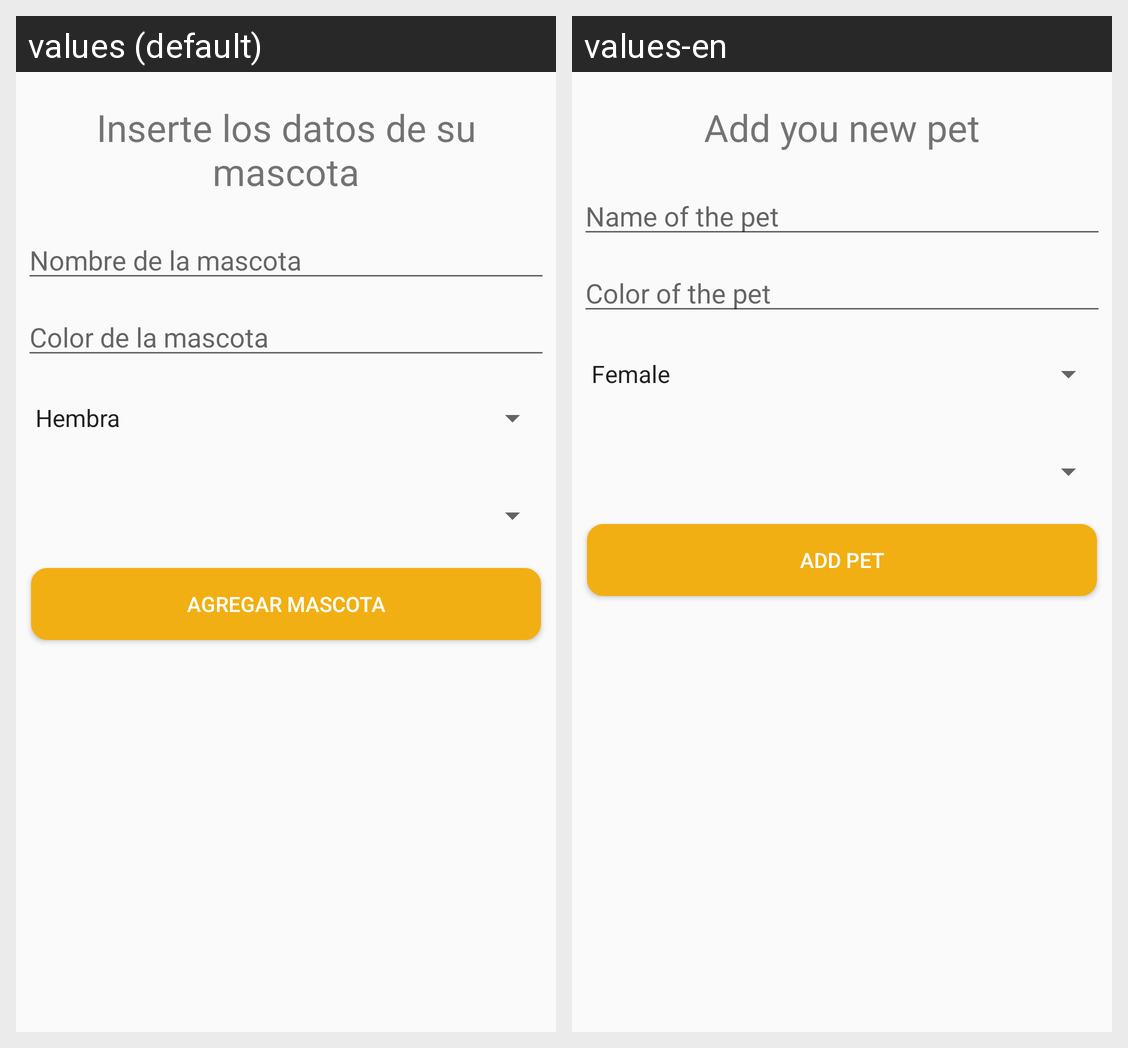

This grid shows one Android layout under two languages. Give, for every string resource on the screen, its name, the default text and each shown locale's text.
Android screen res/layout/fcfm_alta_mascota.xml rendered under 2 locales, left to right: values (default), values-en. Device: Nexus 5 (rendered at 1080×1920; each locale shown at half size, 540×960, under a caption strip naming it); theme AppTheme.
Strings drawn on this screen, with the default value and each locale's value (text and hints the layout hard-codes, and strings that could not be matched under every locale, appear in the picture but are not listed):

tituloNuevaMascota
  values: Inserte los datos de su mascota
  values-en: Add you new pet

placeHolderNombreMascotaNueva
  values: Nombre de la mascota
  values-en: Name of the pet

placeHolderNombreColorMascotaNueva
  values: Color de la mascota
  values-en: Color of the pet

botonAgregaMascotaString
  values: Agregar mascota
  values-en: Add pet
